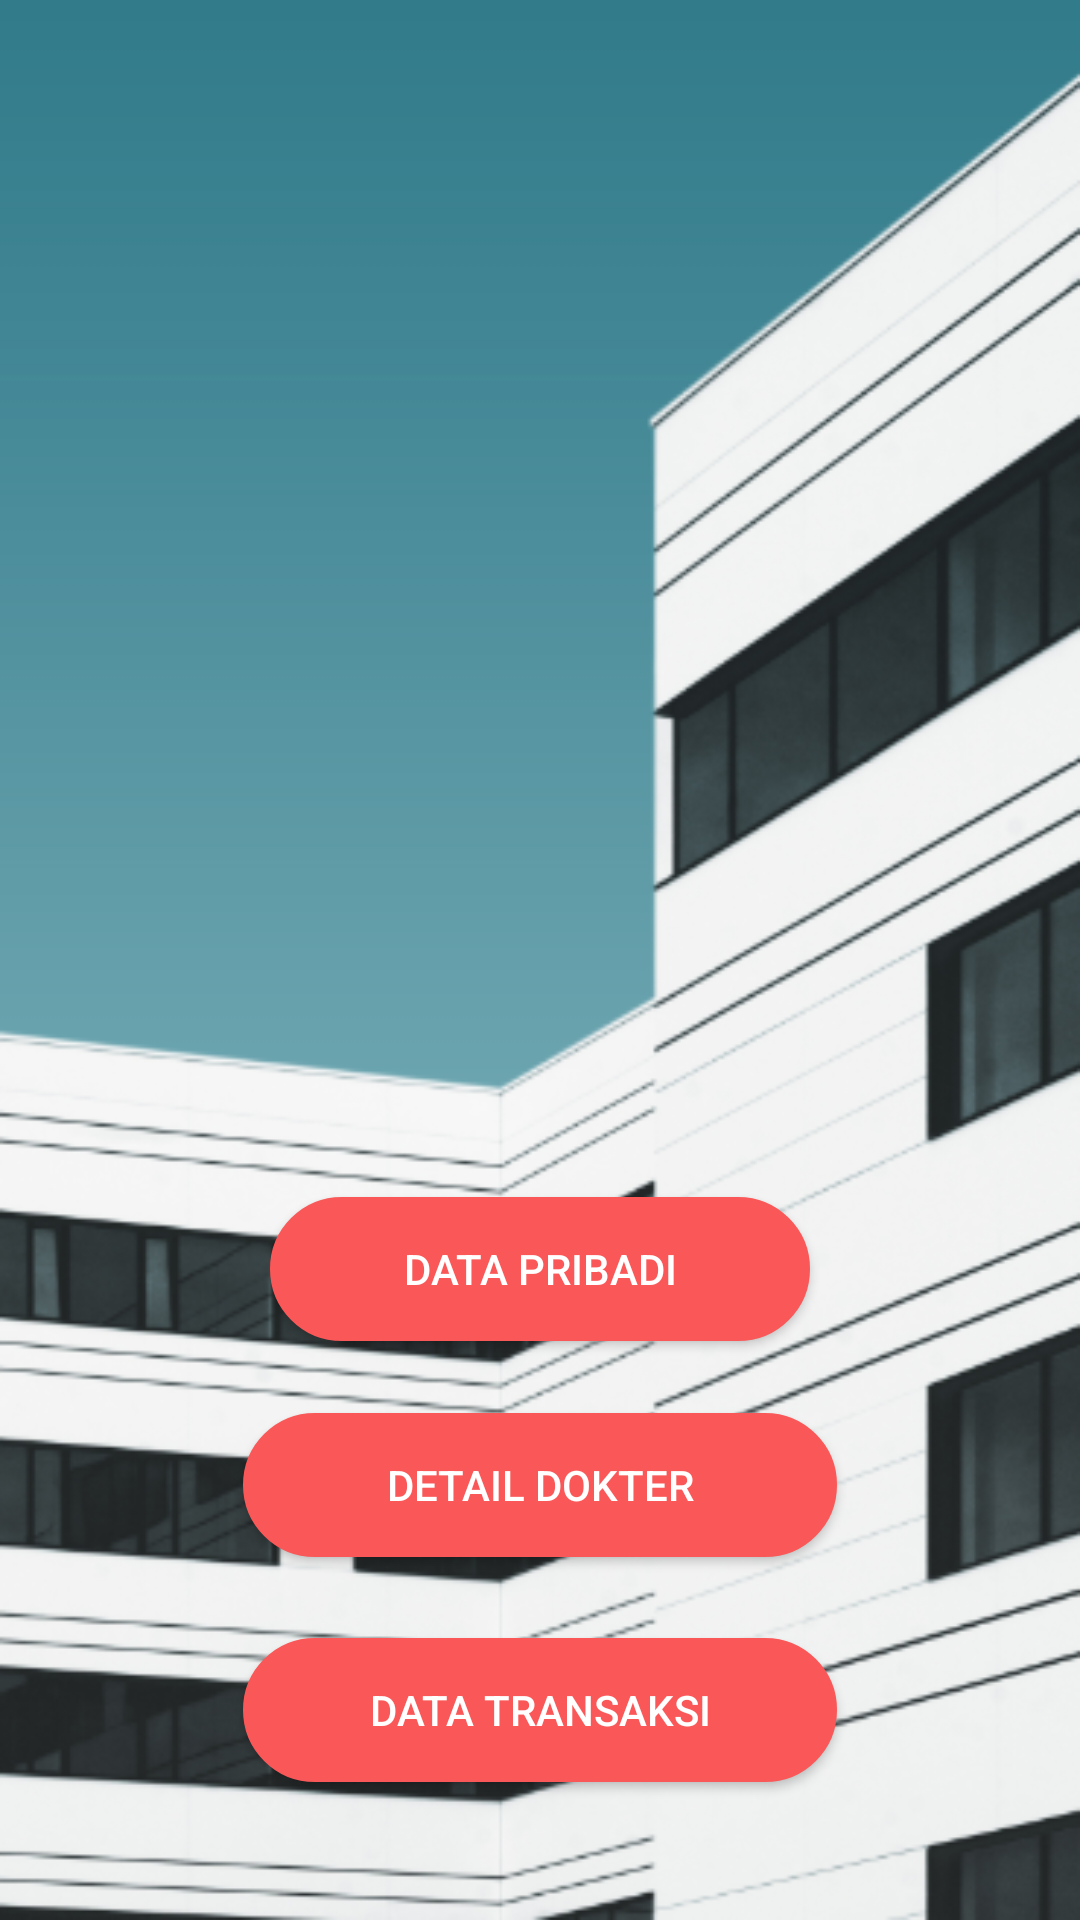

Write the Android layout XML for this screen, with the resource values it uses.
<!-- AndroidManifest.xml: application theme AppTheme -->
<!-- res/layout/activity_menu_lainya.xml -->
<?xml version="1.0" encoding="utf-8"?>
<RelativeLayout xmlns:android="http://schemas.android.com/apk/res/android"
    xmlns:app="http://schemas.android.com/apk/res-auto"
    xmlns:tools="http://schemas.android.com/tools"
    android:layout_width="match_parent"
    android:layout_height="match_parent"
    android:background="@drawable/back"
    tools:context=".MenuLainyaActivity">

    <Button
        android:id="@+id/dataPribadi"
        android:layout_width="180dp"
        android:layout_height="wrap_content"
        android:layout_alignParentBottom="true"
        android:layout_centerHorizontal="true"
        android:layout_marginBottom="193dp"
        android:background="@drawable/oval"
        android:text="Data Pribadi"
        android:textColor="@android:color/background_light" />

    <Button
        android:id="@+id/detailDokter"
        android:layout_width="198dp"
        android:layout_height="wrap_content"
        android:layout_alignParentBottom="true"
        android:layout_centerHorizontal="true"
        android:layout_marginBottom="121dp"
        android:background="@drawable/oval"
        android:text="DETAIL DOKTER"
        android:textColor="@android:color/background_light" />

    <Button
        android:id="@+id/dataTransaksi"
        android:layout_width="198dp"
        android:layout_height="wrap_content"
        android:layout_alignParentBottom="true"
        android:layout_centerHorizontal="true"
        android:layout_marginBottom="46dp"
        android:background="@drawable/oval"
        android:text="DATA TRANSAKSI"
        android:textColor="@android:color/background_light" />

    <ImageView
        android:id="@+id/imageView7"
        android:layout_width="wrap_content"
        android:layout_height="wrap_content"
        android:layout_alignParentTop="true"
        android:layout_centerHorizontal="true"
        android:layout_marginTop="46dp"
        app:srcCompat="@drawable/daftar" />

</RelativeLayout>
<!-- resources referenced by this layout -->
<resources>
  <!-- drawable back: png bitmap (drawable, 155862 bytes) -->
  <!-- drawable oval (drawable) -->
  <?xml version="1.0" encoding="utf-8"?>
  <shape xmlns:android="http://schemas.android.com/apk/res/android">
      <corners android:radius="50dp"/>
      <stroke
          android:color="#FA5858"
          android:width="3dp"/>
      <solid android:color="#FA5858"/>
  </shape>
  <style name="AppTheme" parent="Theme.AppCompat.Light.NoActionBar">
          
          <item name="colorPrimary">@color/colorPrimary</item>
          <item name="colorPrimaryDark">#FFFFFF</item>
          <item name="colorAccent">@color/colorAccent</item>
          <item name="windowNoTitle">true</item>
          <item name="windowActionBar">false</item>
      </style>
  <!-- not gathered from this repository: default colours our renderer supplied (Android Studio template values) -->
  <color name="colorPrimary">#FF6200EE</color>
  <color name="colorAccent">#FF03DAC5</color>
</resources>
